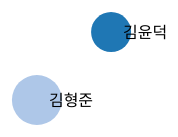
D3 v4 page, settled after 360 driven frames (6 s of simulated time); the page loaded 1 data file(s).



  var svg = d3.select("svg"),
      width = +svg.attr("width"),
      height = +svg.attr("height");

  var color = d3.scaleOrdinal(d3.schemeCategory20);



  d3.json("../json/private.json", function(error, graph) {
    if (error) throw error;

    var simulation = d3.forceSimulation(graph.대화자목록)
        .force("link", d3.forceLink(graph.단어성향관계).id(function(d) { return d.번호; }).distance(function(d){ return 100}))
        .force("charge", d3.forceManyBody())
        .force("center", d3.forceCenter(width / 2, height / 2));

    var link = svg.selectAll(".link")
        .data(graph.단어성향관계)
        .enter().append("line")
        .attr("class", "link")
        .attr("stroke-width", function(d) { return d.value * 5; });

    var node = svg.selectAll(".node")
      .data(graph.대화자목록)
      .enter().append("g")
      .attr("class", "node")
      .call(d3.drag()
          .on("start", dragstarted)
          .on("drag", dragged)
          .on("end", dragended))

    node.append("circle")
        .attr("r", function(d){ return d.선톡개수})
        .attr("fill", function(d) { return color(Math.random() % 21); })

    node.append("text")
        .attr("dx", 12)
        .attr("dy", ".35em")
        .text(function(d) { return d.대화자명 });

    simulation.on("tick", function() {
      link.attr("x1", function(d) { return d.source.x; })
          .attr("y1", function(d) { return d.source.y; })
          .attr("x2", function(d) { return d.target.x; })
          .attr("y2", function(d) { return d.target.y; });

      node.attr("transform", function(d) { return "translate(" + d.x + "," + d.y + ")"; });
    });

    function dragstarted(d) {
      if (!d3.event.active) simulation.alphaTarget(0.3).restart();
      d.fx = d.x;
      d.fy = d.y;
    }

    function dragged(d) {
      d.fx = d3.event.x;
      d.fy = d3.event.y;
    }

    function dragended(d) {
      if (!d3.event.active) simulation.alphaTarget(0);
      d.fx = null;
      d.fy = null;
    }
  });



  

### data: ../json/private.json
{
 "이메일명": "a@a.com",
 "대화방명": "김윤덕, 김형준 님과 카카오톡 대화",
 "저장날짜": "2016년 10월 23일 오후 12:44",
 "총인원수": 2,
 "총대화수": 200,
 "대화자목록": [
  {
   "번호": 0,
   "대화자명": "김윤덕",
   "자주사용하는단어순위목록": [
    "사과",
    "밥",
    "바나나"
   ],
   "대화참여율": 0.3,
   "선톡개수": 20,
   "감정성향": 50
  },
  {
   "번호": 1,
   "대화자명": "김형준",
   "자주사용하는단어순위목록": [
    "야식",
    "밥",
    "메롱"
   ],
   "대화참여율": 0.5,
   "선톡개수": 25,
   "감정성향": 30
  }
 ],
 "단어성향관계": [
  {
   "source": 0,
   "target": 1,
   "value": 0.3
  }
 ]
}